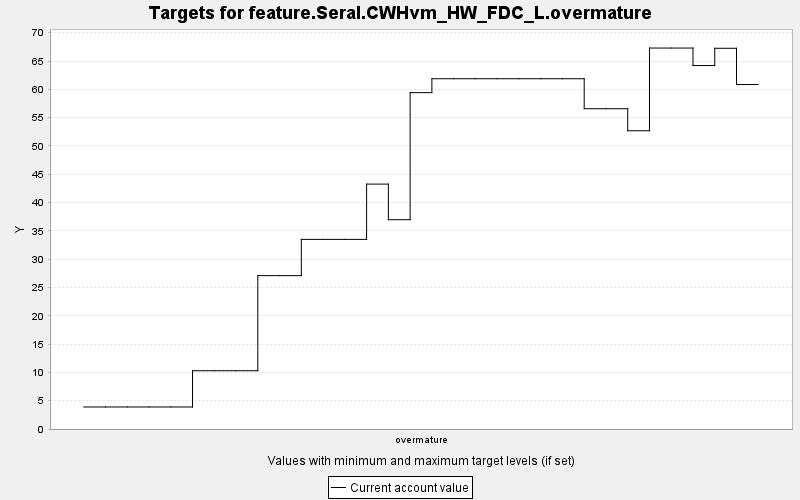

Source data for this figure (header and first rows):
TARGET, PERIOD, YEAR, PERIODWIDTH, MINIMUM, MAXIMUM, MINWEIGHT, MAXWEIGHT, CURRENT, SUMMARY
feature.Seral.CWHvm_HW_FDC_L.overmature, 0, 0, 10.0, 0.0, 10000, 1.0, 1.0, 3.89, 0.0
feature.Seral.CWHvm_HW_FDC_L.overmature, 1, 10, 10.0, 0.0, 10000, 1.0, 1.0, 3.89, 0.0
feature.Seral.CWHvm_HW_FDC_L.overmature, 2, 20, 10.0, 0.0, 10000, 1.0, 1.0, 3.89, 0.0
feature.Seral.CWHvm_HW_FDC_L.overmature, 3, 30, 10.0, 0.0, 10000, 1.0, 1.0, 3.89, 0.0
feature.Seral.CWHvm_HW_FDC_L.overmature, 4, 40, 10.0, 0.0, 10000, 1.0, 1.0, 3.89, 0.0
feature.Seral.CWHvm_HW_FDC_L.overmature, 5, 50, 10.0, 0.0, 10000, 1.0, 1.0, 10.29, 0.0
feature.Seral.CWHvm_HW_FDC_L.overmature, 6, 60, 10.0, 0.0, 10000, 1.0, 1.0, 10.29, 0.0
feature.Seral.CWHvm_HW_FDC_L.overmature, 7, 70, 10.0, 0.0, 10000, 1.0, 1.0, 10.29, 0.0
feature.Seral.CWHvm_HW_FDC_L.overmature, 8, 80, 10.0, 0.0, 10000, 1.0, 1.0, 27.09, 0.0
feature.Seral.CWHvm_HW_FDC_L.overmature, 9, 90, 10.0, 0.0, 10000, 1.0, 1.0, 27.09, 0.0
feature.Seral.CWHvm_HW_FDC_L.overmature, 10, 100, 10.0, 0.0, 10000, 1.0, 1.0, 33.49, 0.0
feature.Seral.CWHvm_HW_FDC_L.overmature, 11, 110, 10.0, 0.0, 10000, 1.0, 1.0, 33.49, 0.0
feature.Seral.CWHvm_HW_FDC_L.overmature, 12, 120, 10.0, 0.0, 10000, 1.0, 1.0, 33.49, 0.0
feature.Seral.CWHvm_HW_FDC_L.overmature, 13, 130, 10.0, 0.0, 10000, 1.0, 1.0, 43.26, 0.0
feature.Seral.CWHvm_HW_FDC_L.overmature, 14, 140, 10.0, 0.0, 10000, 1.0, 1.0, 36.97, 0.0
feature.Seral.CWHvm_HW_FDC_L.overmature, 15, 150, 10.0, 0.0, 10000, 1.0, 1.0, 59.41, 0.0
feature.Seral.CWHvm_HW_FDC_L.overmature, 16, 160, 10.0, 0.0, 10000, 1.0, 1.0, 61.87, 0.0
feature.Seral.CWHvm_HW_FDC_L.overmature, 17, 170, 10.0, 0.0, 10000, 1.0, 1.0, 61.87, 0.0
feature.Seral.CWHvm_HW_FDC_L.overmature, 18, 180, 10.0, 0.0, 10000, 1.0, 1.0, 61.87, 0.0
feature.Seral.CWHvm_HW_FDC_L.overmature, 19, 190, 10.0, 0.0, 10000, 1.0, 1.0, 61.87, 0.0
feature.Seral.CWHvm_HW_FDC_L.overmature, 20, 200, 10.0, 0.0, 10000, 1.0, 1.0, 61.87, 0.0
feature.Seral.CWHvm_HW_FDC_L.overmature, 21, 210, 10.0, 0.0, 10000, 1.0, 1.0, 61.87, 0.0
feature.Seral.CWHvm_HW_FDC_L.overmature, 22, 220, 10.0, 0.0, 10000, 1.0, 1.0, 61.87, 0.0
feature.Seral.CWHvm_HW_FDC_L.overmature, 23, 230, 10.0, 0.0, 10000, 1.0, 1.0, 56.57, 0.0
feature.Seral.CWHvm_HW_FDC_L.overmature, 24, 240, 10.0, 0.0, 10000, 1.0, 1.0, 56.57, 0.0
feature.Seral.CWHvm_HW_FDC_L.overmature, 25, 250, 10.0, 0.0, 10000, 1.0, 1.0, 52.68, 0.0
feature.Seral.CWHvm_HW_FDC_L.overmature, 26, 260, 10.0, 0.0, 10000, 1.0, 1.0, 67.29, 0.0
feature.Seral.CWHvm_HW_FDC_L.overmature, 27, 270, 10.0, 0.0, 10000, 1.0, 1.0, 67.29, 0.0
feature.Seral.CWHvm_HW_FDC_L.overmature, 28, 280, 10.0, 0.0, 10000, 1.0, 1.0, 64.21, 0.0
feature.Seral.CWHvm_HW_FDC_L.overmature, 29, 290, 10.0, 0.0, 10000, 1.0, 1.0, 67.25, 0.0
feature.Seral.CWHvm_HW_FDC_L.overmature, 30, 300, 10.0, 0.0, 10000, 1.0, 1.0, 60.85, 0.0
